The GitHub repository edmondnapil/Calamansi_damage_detection contains a labelled image folder "Calamansi_damage_detection" with 2 categories: damaged, healthy. Examples follow, each with its label.

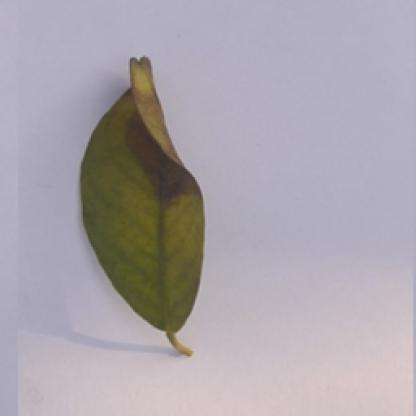
Label: damaged

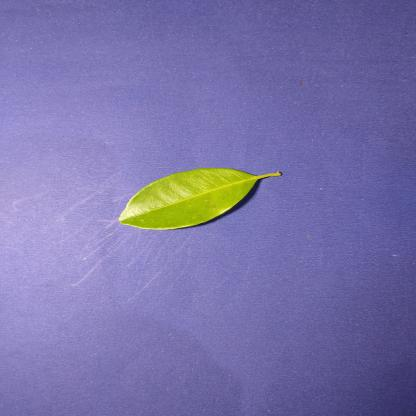
Label: healthy

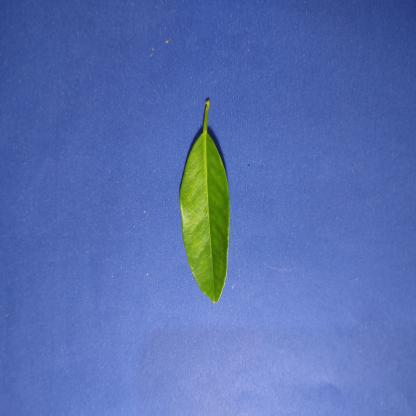
Label: healthy

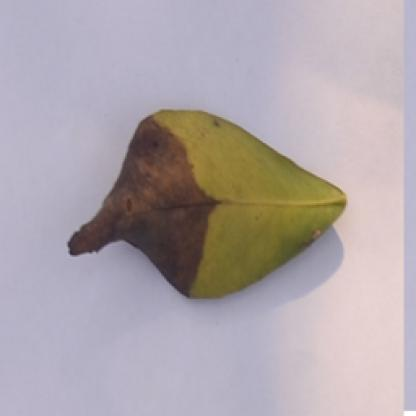
Label: damaged

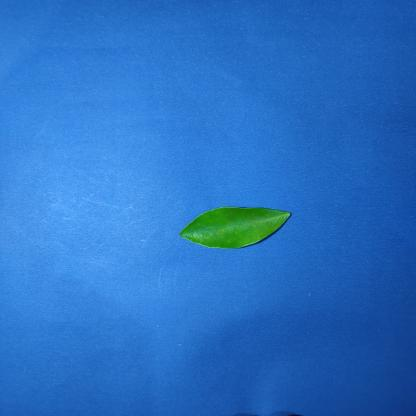
Label: healthy

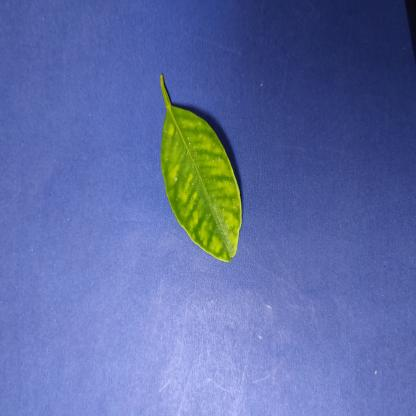
Label: damaged
